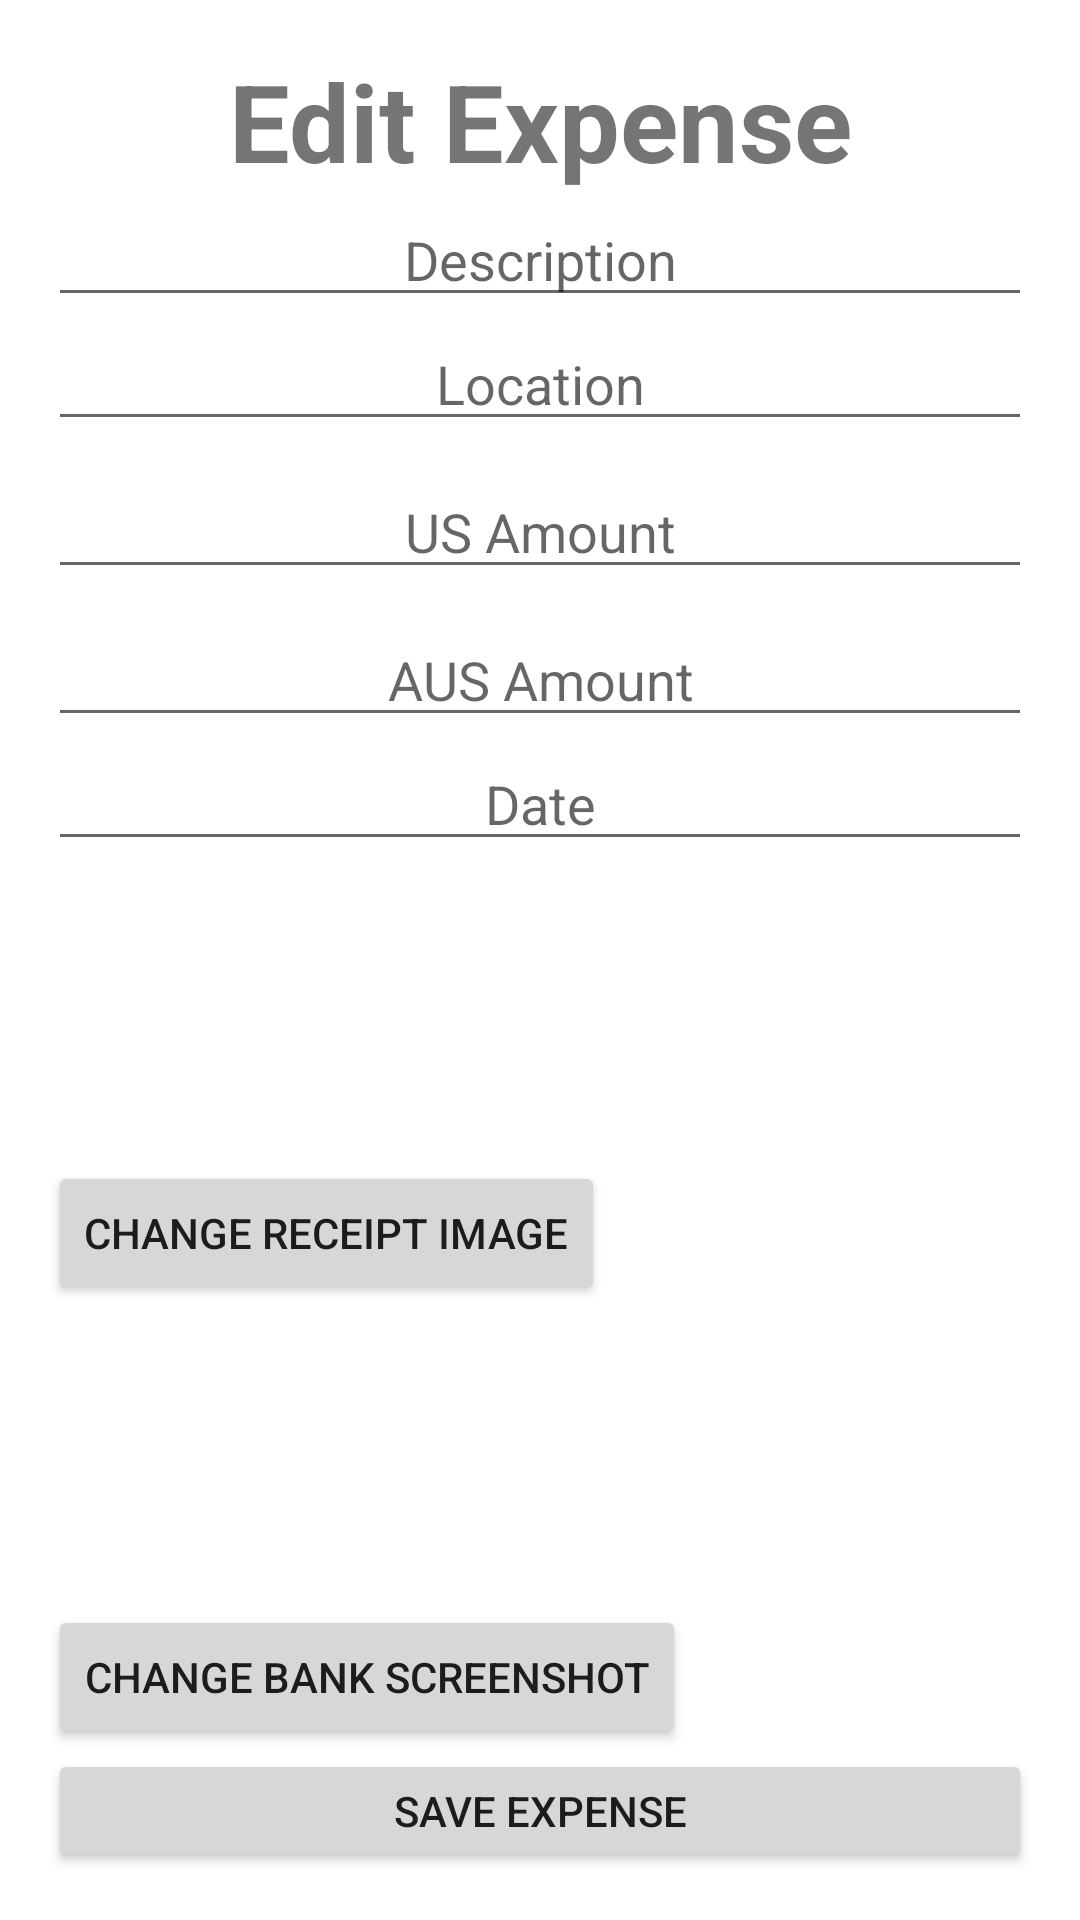

Layout XML and referenced resources for this Android screen:
<!-- AndroidManifest.xml: application theme Theme.ReceiptTracker -->
<!-- res/layout/activity_edit_expense.xml -->
<?xml version="1.0" encoding="utf-8"?>
<LinearLayout xmlns:android="http://schemas.android.com/apk/res/android"
    android:layout_width="match_parent"
    android:layout_height="match_parent"
    android:orientation="vertical"
    android:padding="16dp">

    <TextView
        android:layout_width="match_parent"
        android:layout_height="wrap_content"
        android:text="@string/edit_expense"
        android:gravity="center"
        android:textStyle="bold"
        android:textSize="36sp" />

    <EditText
        android:id="@+id/etDescription"
        android:layout_width="match_parent"
        android:layout_height="wrap_content"
        android:autofillHints="Description"
        android:hint="@string/description"
        android:inputType="text"
        android:gravity="center"/>

    <EditText
        android:id="@+id/etLocation"
        android:layout_width="match_parent"
        android:layout_height="wrap_content"
        android:autofillHints="Description"
        android:hint="@string/location"
        android:inputType="text"
        android:gravity="center"/>

    <EditText
        android:id="@+id/etUSAmount"
        android:layout_width="match_parent"
        android:layout_height="wrap_content"
        android:autofillHints="Amount"
        android:hint="@string/us_amount"
        android:inputType="numberDecimal"
        android:layout_marginTop="8dp"
        android:gravity="center"/>

    <EditText
        android:id="@+id/etAUSAmount"
        android:layout_width="match_parent"
        android:layout_height="wrap_content"
        android:autofillHints="Amount"
        android:hint="@string/aus_amount"
        android:inputType="numberDecimal"
        android:layout_marginTop="8dp"
        android:gravity="center"/>

    <EditText
        android:id="@+id/etDate"
        android:layout_width="match_parent"
        android:layout_height="wrap_content"
        android:autofillHints="Date"
        android:inputType="date"
        android:hint="@string/date"
        android:gravity="center"/>

    <ImageView
        android:id="@+id/ivReceipt"
        android:layout_width="100dp"
        android:layout_height="100dp"
        android:scaleType="centerCrop"
        android:contentDescription="@string/receipt_image" />

    <Button
        android:id="@+id/btnChangeReceipt"
        android:layout_width="wrap_content"
        android:layout_height="wrap_content"
        android:text="@string/change_receipt_image" />

    <ImageView
        android:id="@+id/ivScreenshot"
        android:layout_width="100dp"
        android:layout_height="100dp"
        android:scaleType="centerCrop"
        android:contentDescription="@string/bank_screenshot" />

    <Button
        android:id="@+id/btnChangeScreenshot"
        android:layout_width="wrap_content"
        android:layout_height="wrap_content"
        android:text="@string/change_bank_screenshot" />

    <Button
        android:id="@+id/btnSave"
        android:layout_width="match_parent"
        android:layout_height="wrap_content"
        android:text="@string/save_expense" />

    <Button
        android:id="@+id/btnDelete"
        android:layout_width="match_parent"
        android:layout_height="wrap_content"
        android:text="@string/delete"
        android:backgroundTint="@android:color/holo_red_light" />

</LinearLayout>
<!-- resources referenced by this layout -->
<resources>
  <string name="aus_amount">AUS Amount</string>
  <string name="bank_screenshot">Bank Screenshot</string>
  <string name="change_bank_screenshot">Change Bank Screenshot</string>
  <string name="change_receipt_image">Change Receipt Image</string>
  <string name="date">Date</string>
  <string name="delete">Delete</string>
  <string name="description">Description</string>
  <string name="edit_expense">Edit Expense</string>
  <string name="location">Location</string>
  <string name="receipt_image">Receipt Image</string>
  <string name="save_expense">Save Expense</string>
  <string name="us_amount">US Amount</string>
  <style name="Theme.ReceiptTracker" parent="Theme.AppCompat.Light.NoActionBar">
          
          <item name="colorPrimary">@color/purple_500</item>
          <item name="colorPrimaryDark">@color/purple_700</item>
          <item name="colorAccent">@color/teal_200</item>
          <item name="android:windowBackground">@color/white</item>
          <item name="android:statusBarColor">?attr/colorPrimaryDark</item>
      </style>
  <!-- not gathered from this repository: default colours our renderer supplied (Android Studio template values) -->
  <color name="purple_500">#FF6200EE</color>
  <color name="purple_700">#FF3700B3</color>
  <color name="teal_200">#FF03DAC5</color>
  <color name="white">#FFFFFFFF</color>
</resources>
